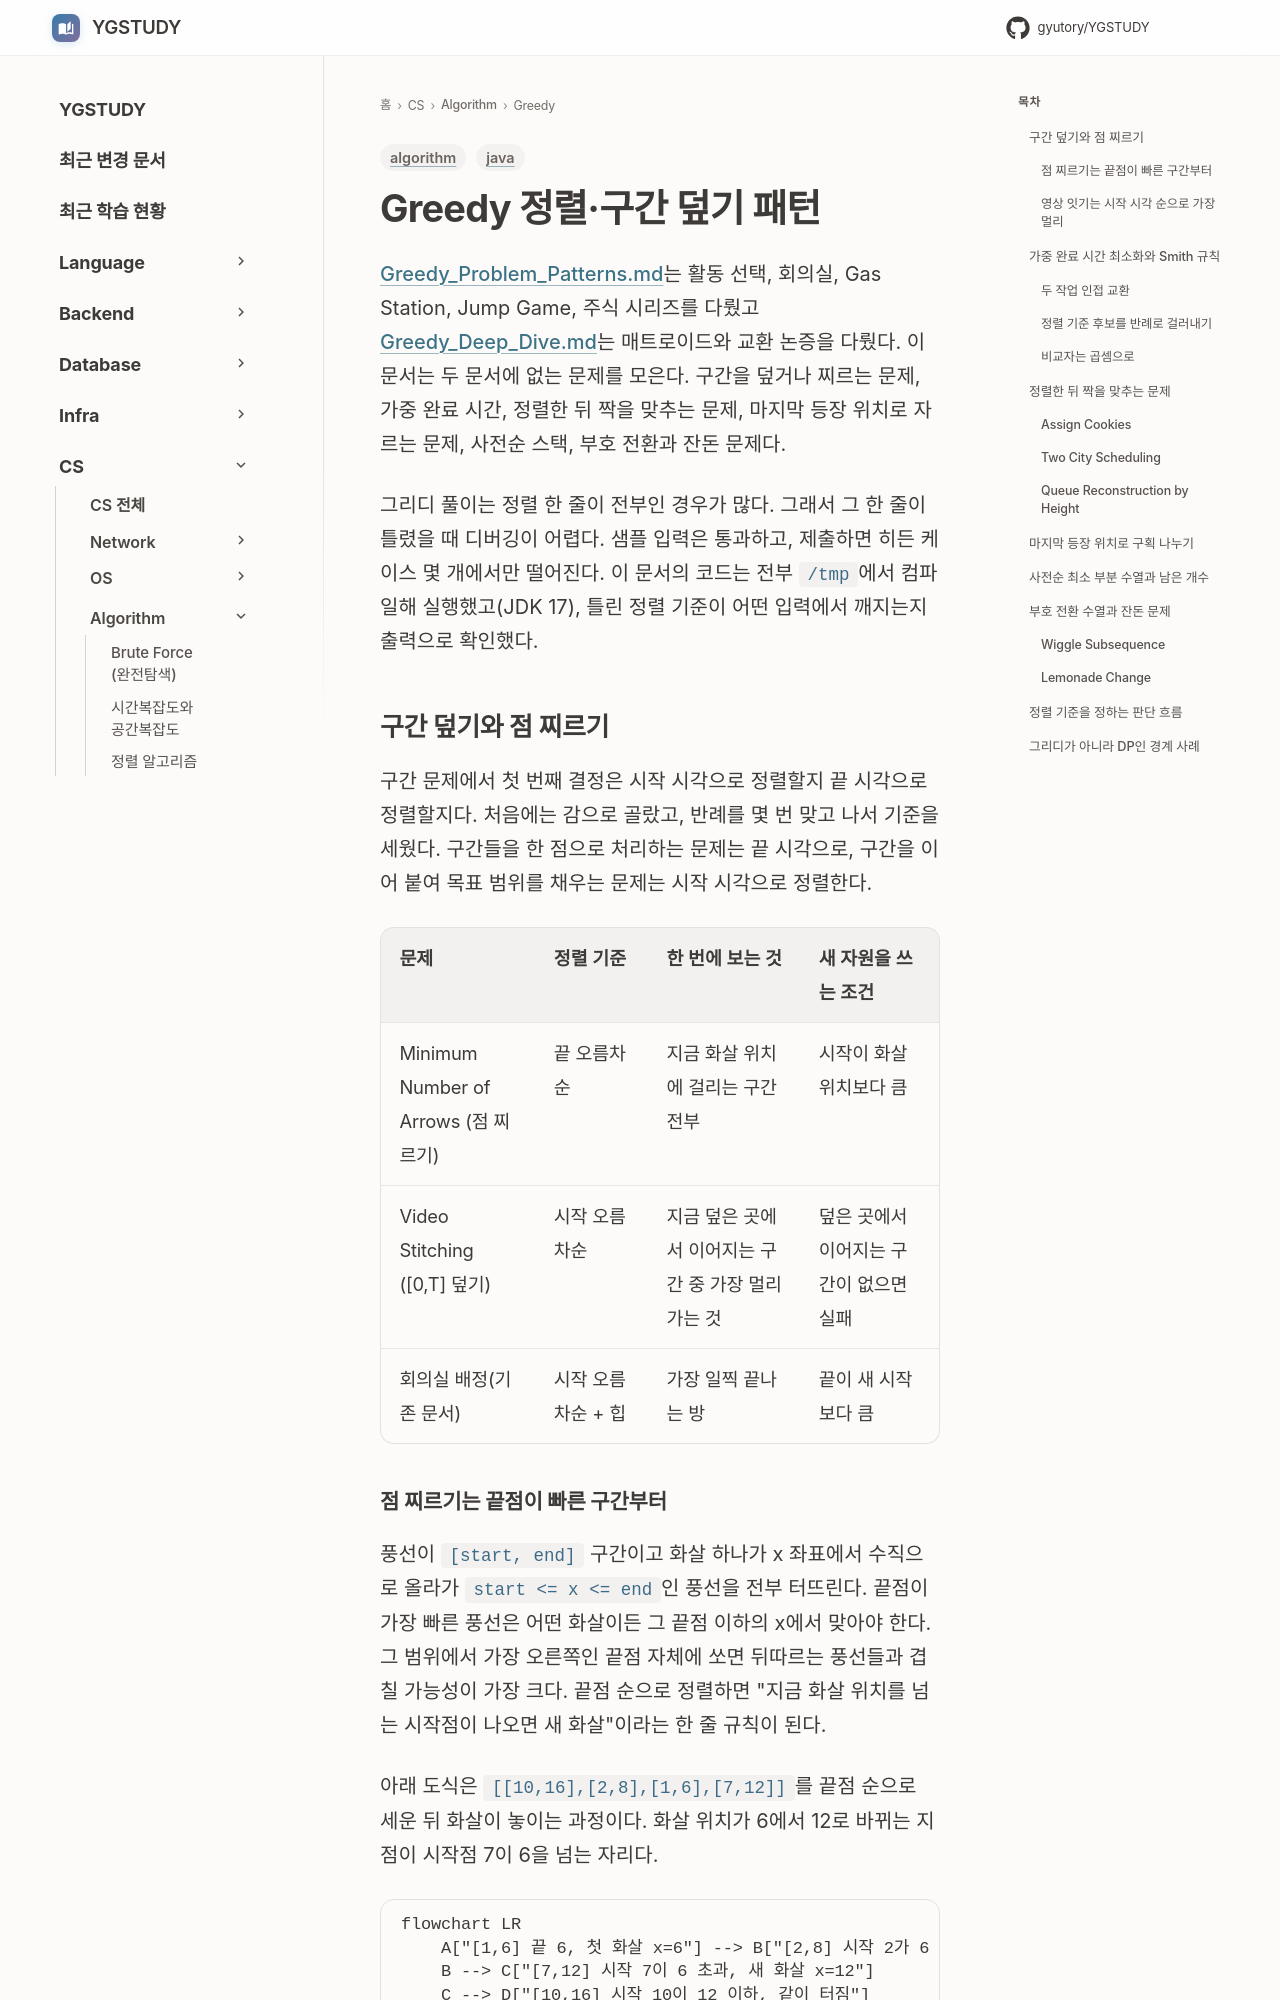

repository: GYUTORY/YGSTUDY · page: Algorithm/Greedy_Sequencing_And_Covering_Patterns/index.html · generator: mkdocs

---
title: "Greedy 정렬·구간 덮기 패턴 (점 찌르기, Smith 규칙, 정렬 후 배정)"
tags: [algorithm, java]
updated: 2026-09-30
---

# Greedy 정렬·구간 덮기 패턴

[Greedy_Problem_Patterns.md](Greedy_Problem_Patterns.md)는 활동 선택, 회의실, Gas Station, Jump Game, 주식 시리즈를 다뤘고 [Greedy_Deep_Dive.md](Greedy_Deep_Dive.md)는 매트로이드와 교환 논증을 다뤘다. 이 문서는 두 문서에 없는 문제를 모은다. 구간을 덮거나 찌르는 문제, 가중 완료 시간, 정렬한 뒤 짝을 맞추는 문제, 마지막 등장 위치로 자르는 문제, 사전순 스택, 부호 전환과 잔돈 문제다.

그리디 풀이는 정렬 한 줄이 전부인 경우가 많다. 그래서 그 한 줄이 틀렸을 때 디버깅이 어렵다. 샘플 입력은 통과하고, 제출하면 히든 케이스 몇 개에서만 떨어진다. 이 문서의 코드는 전부 `/tmp`에서 컴파일해 실행했고(JDK 17), 틀린 정렬 기준이 어떤 입력에서 깨지는지 출력으로 확인했다.

## 구간 덮기와 점 찌르기

구간 문제에서 첫 번째 결정은 시작 시각으로 정렬할지 끝 시각으로 정렬할지다. 처음에는 감으로 골랐고, 반례를 몇 번 맞고 나서 기준을 세웠다. 구간들을 한 점으로 처리하는 문제는 끝 시각으로, 구간을 이어 붙여 목표 범위를 채우는 문제는 시작 시각으로 정렬한다.

| 문제 | 정렬 기준 | 한 번에 보는 것 | 새 자원을 쓰는 조건 |
|---|---|---|---|
| Minimum Number of Arrows (점 찌르기) | 끝 오름차순 | 지금 화살 위치에 걸리는 구간 전부 | 시작이 화살 위치보다 큼 |
| Video Stitching ([0,T] 덮기) | 시작 오름차순 | 지금 덮은 곳에서 이어지는 구간 중 가장 멀리 가는 것 | 덮은 곳에서 이어지는 구간이 없으면 실패 |
| 회의실 배정(기존 문서) | 시작 오름차순 + 힙 | 가장 일찍 끝나는 방 | 끝이 새 시작보다 큼 |

### 점 찌르기는 끝점이 빠른 구간부터

풍선이 `[start, end]` 구간이고 화살 하나가 x 좌표에서 수직으로 올라가 `start <= x <= end`인 풍선을 전부 터뜨린다. 끝점이 가장 빠른 풍선은 어떤 화살이든 그 끝점 이하의 x에서 맞아야 한다. 그 범위에서 가장 오른쪽인 끝점 자체에 쏘면 뒤따르는 풍선들과 겹칠 가능성이 가장 크다. 끝점 순으로 정렬하면 "지금 화살 위치를 넘는 시작점이 나오면 새 화살"이라는 한 줄 규칙이 된다.

아래 도식은 `[[10,16],[2,8],[1,6],[7,12]]`를 끝점 순으로 세운 뒤 화살이 놓이는 과정이다. 화살 위치가 6에서 12로 바뀌는 지점이 시작점 7이 6을 넘는 자리다.

```mermaid
flowchart LR
    A["[1,6] 끝 6, 첫 화살 x=6"] --> B["[2,8] 시작 2가 6 이하, 같이 터짐"]
    B --> C["[7,12] 시작 7이 6 초과, 새 화살 x=12"]
    C --> D["[10,16] 시작 10이 12 이하, 같이 터짐"]
```
